5-way image classification set "dataset" from GitHub (Aryawwww/Image-Programming-group-10); label vocabulary: tomato bacterial spot, tomato late blight, tomato septoria leaf spot, tomato yellow leaf curl virus, tomato healthy.

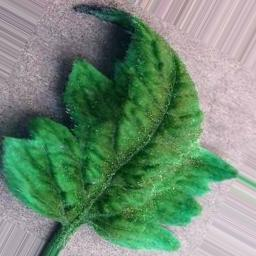
Label: tomato yellow leaf curl virus

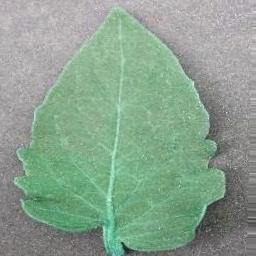
Label: tomato bacterial spot

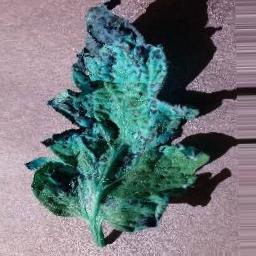
Label: tomato septoria leaf spot

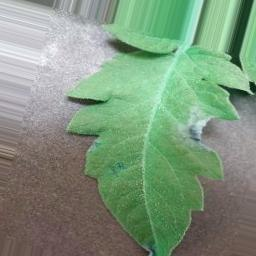
Label: tomato late blight

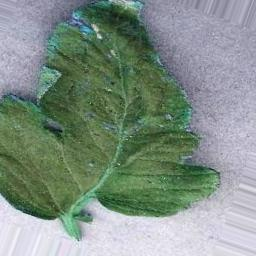
Label: tomato healthy

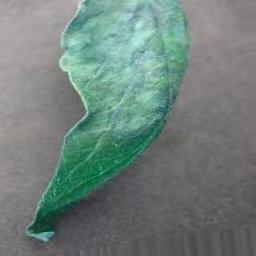
Label: tomato late blight
